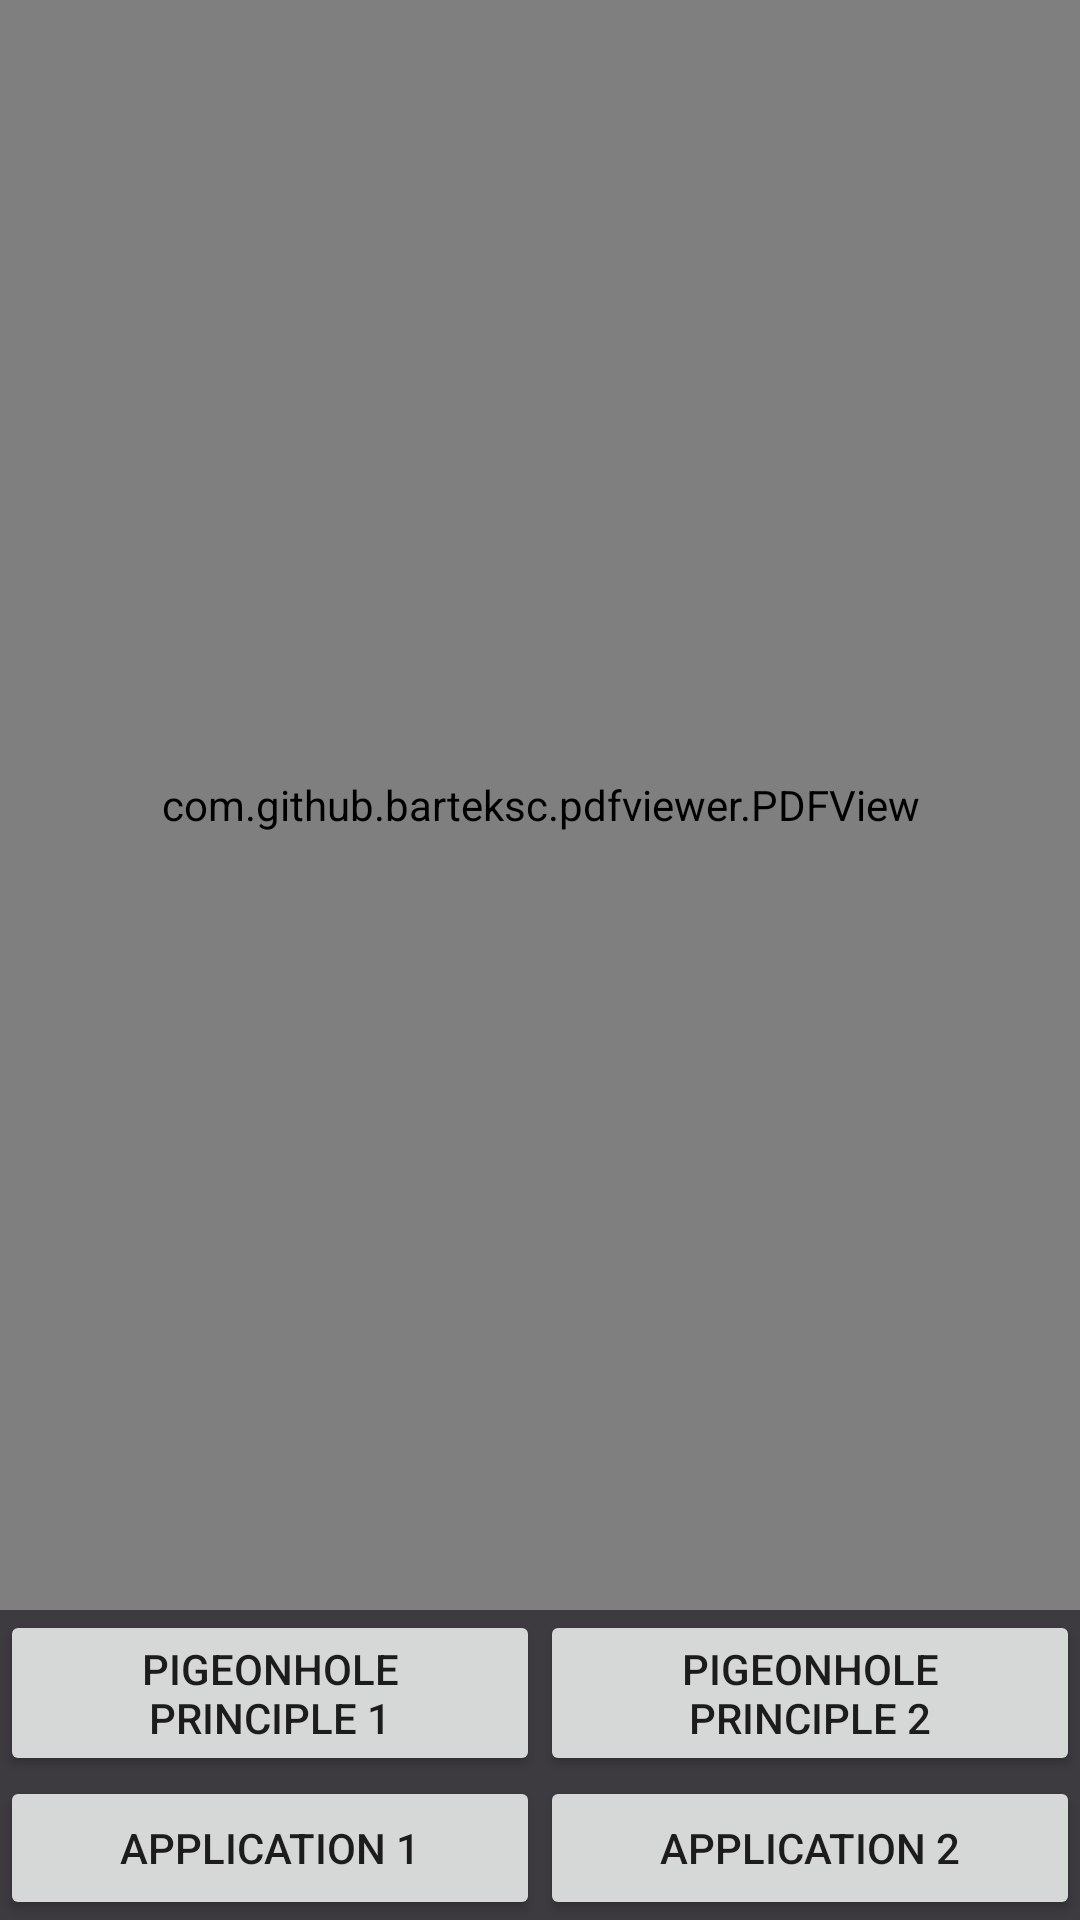

The Android layout XML behind this screen, and the referenced resources:
<!-- AndroidManifest.xml: application theme Theme.MathProjectRaoLi -->
<!-- res/layout/activity_chapter6.xml -->
<?xml version="1.0" encoding="utf-8"?>
<androidx.constraintlayout.widget.ConstraintLayout xmlns:android="http://schemas.android.com/apk/res/android"
    xmlns:app="http://schemas.android.com/apk/res-auto"
    xmlns:tools="http://schemas.android.com/tools"
    android:layout_width="match_parent"
    android:layout_height="match_parent"
    tools:context="com.example.mathprojectraoli.Chapter6"
    android:background="#3D3B40">

    <TableLayout
        android:id="@+id/tableLayout6"
        android:layout_width="0dp"
        android:layout_height="wrap_content"
        android:stretchColumns="*"
        android:shrinkColumns="1"
        app:layout_constraintBottom_toBottomOf="parent"
        app:layout_constraintLeft_toLeftOf="parent"
        app:layout_constraintRight_toRightOf="parent">

        <TableRow
            android:layout_height="match_parent">

            <Button
                android:id="@+id/chap61_btn"
                android:layout_width="0dp"
                android:layout_height="match_parent"
                android:layout_column="0"
                android:layout_weight="1"
                android:text="Pigeonhole Principle 1" />

            <Button
                android:id="@+id/chap62_btn"
                android:layout_width="0dp"
                android:layout_height="match_parent"
                android:layout_column="1"
                android:layout_weight="1"
                android:text="Pigeonhole Principle 2" />
        </TableRow>

        <TableRow
            android:layout_height="match_parent">

            <Button
                android:id="@+id/chap63_btn"
                android:layout_width="0dp"
                android:layout_height="match_parent"
                android:layout_column="0"
                android:layout_weight="1"
                android:text="Application 1" />

            <Button
                android:id="@+id/chap64_btn"
                android:layout_width="0dp"
                android:layout_height="match_parent"
                android:layout_column="1"
                android:layout_weight="1"
                android:text="Application 2" />
        </TableRow>
    </TableLayout>

    <com.github.barteksc.pdfviewer.PDFView
        android:id="@+id/pdfView"
        android:layout_width="0dp"
        android:layout_height="0dp"
        app:layout_constraintBottom_toTopOf="@+id/tableLayout6"
        app:layout_constraintEnd_toEndOf="parent"
        app:layout_constraintStart_toStartOf="parent"
        app:layout_constraintTop_toTopOf="parent"></com.github.barteksc.pdfviewer.PDFView>

</androidx.constraintlayout.widget.ConstraintLayout>
<!-- resources referenced by this layout -->
<resources>
  <style name="Theme.MathProjectRaoLi" parent="Theme.AppCompat.DayNight.DarkActionBar">
          
          <item name="colorPrimary">@color/purple_500</item>
          <item name="colorPrimaryVariant">@color/purple_700</item>
          <item name="colorOnPrimary">@color/white</item>
          
          <item name="colorSecondary">@color/teal_200</item>
          <item name="colorSecondaryVariant">@color/teal_700</item>
          <item name="colorOnSecondary">@color/black</item>
          
          <item name="android:statusBarColor" tools:targetApi="l">@android:color/background_dark</item>
          
      </style>
  <!-- not gathered from this repository: default colours our renderer supplied (Android Studio template values) -->
  <color name="purple_500">#FF6200EE</color>
  <color name="purple_700">#FF3700B3</color>
  <color name="teal_200">#FF03DAC5</color>
  <color name="teal_700">#FF018786</color>
  <color name="black">#FF000000</color>
  <color name="white">#FFFFFFFF</color>
</resources>
